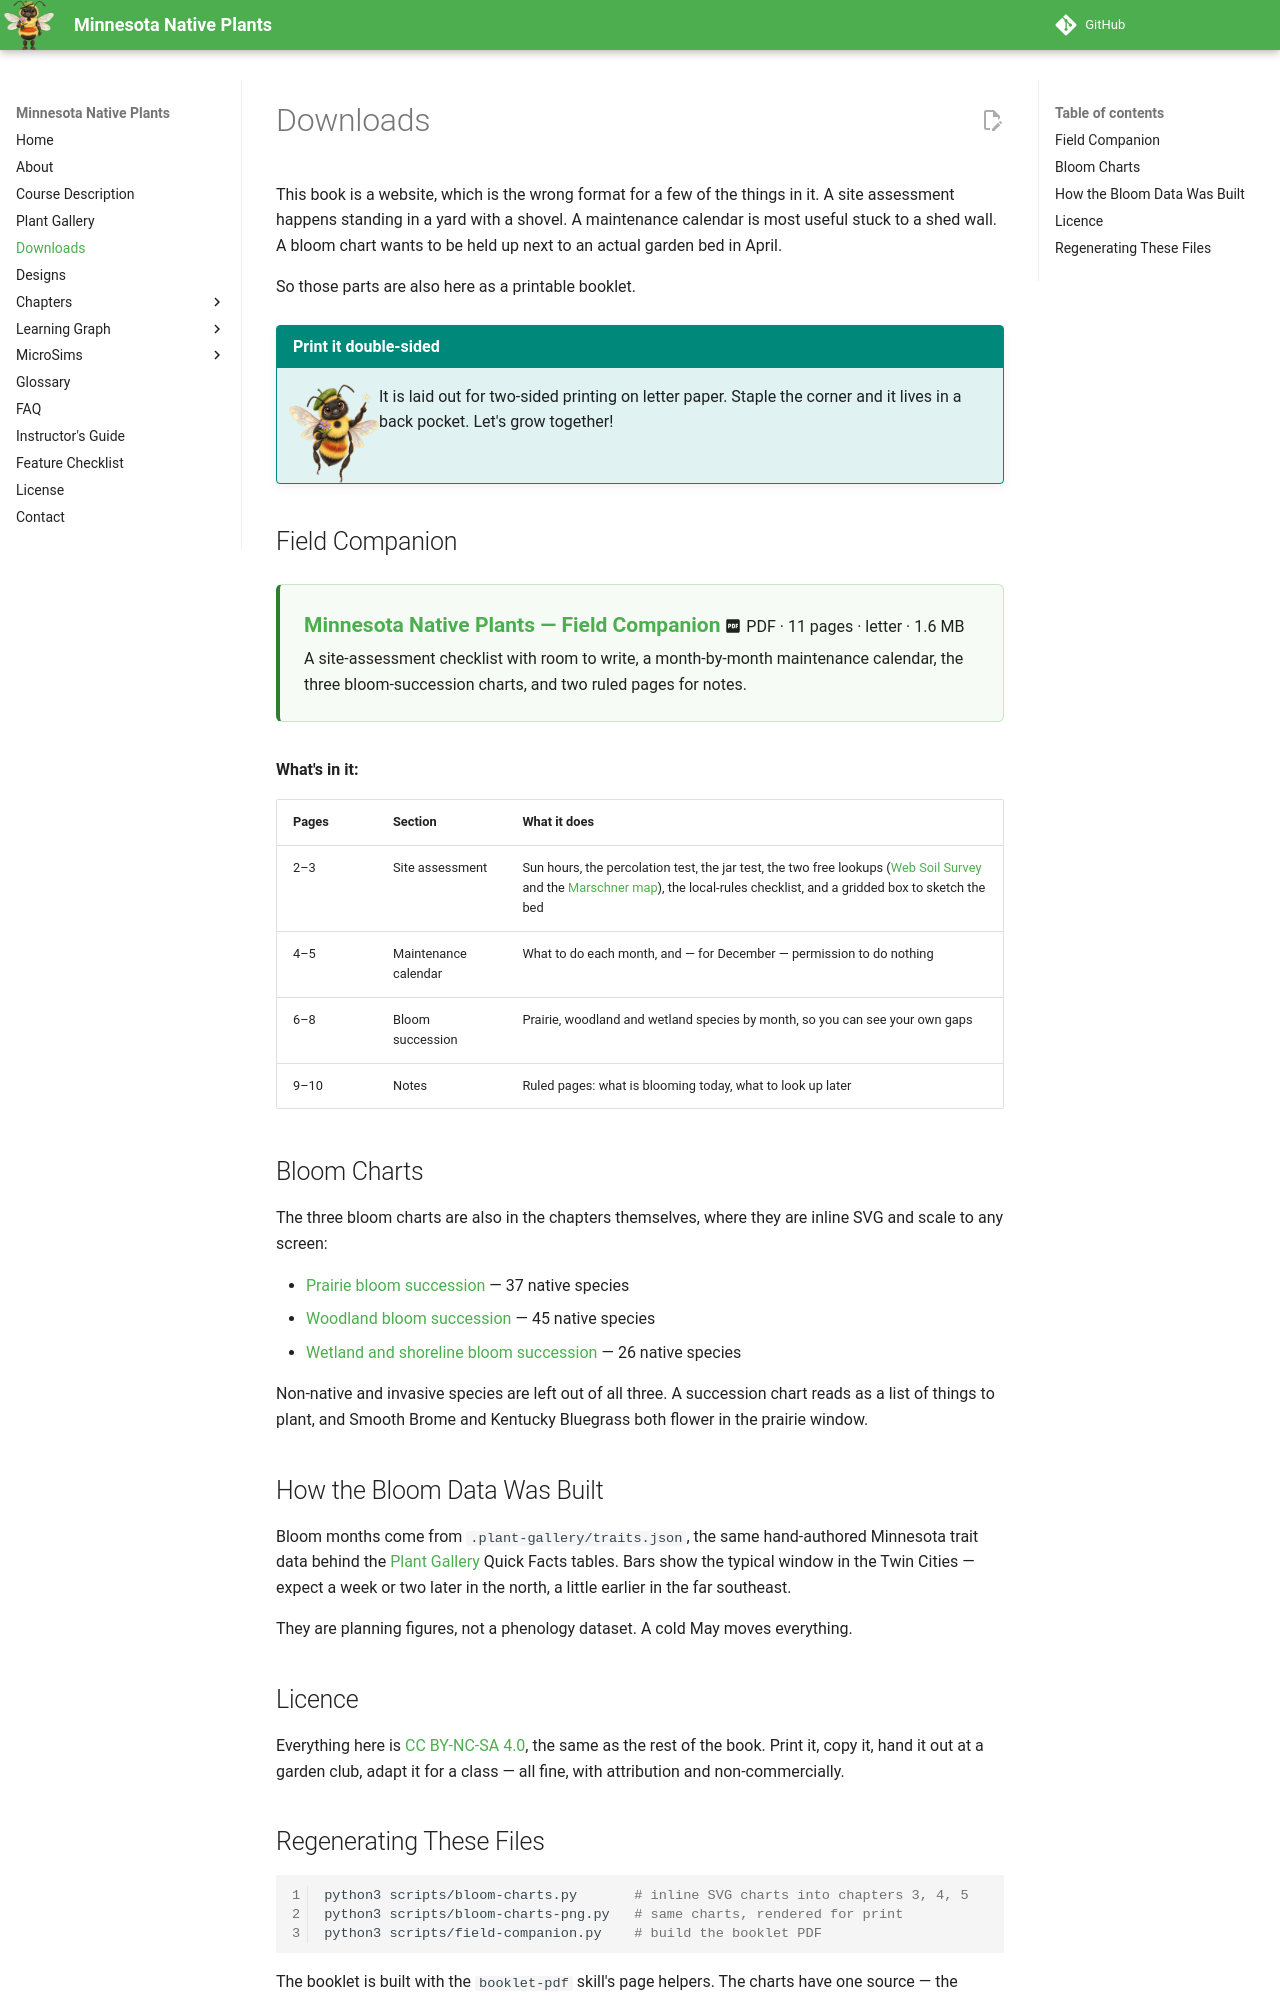

repository: arunbatchu/minnesota-native-plants · page: downloads/index.html · generator: mkdocs

---
title: Downloads
description: Print-ready resources from the Minnesota Native Plants textbook — a field companion booklet with a site-assessment checklist, maintenance calendar, and bloom charts.
---
# Downloads

This book is a website, which is the wrong format for a few of the things in
it. A site assessment happens standing in a yard with a shovel. A maintenance
calendar is most useful stuck to a shed wall. A bloom chart wants to be held up
next to an actual garden bed in April.

So those parts are also here as a printable booklet.

!!! mascot-tip "Print it double-sided"
    <img src="../img/mascot/tip.png" class="mascot-admonition-img" alt="Bree sharing a tip">
    It is laid out for two-sided printing on letter paper. Staple the corner
    and it lives in a back pocket. Let's grow together!

## Field Companion

<div class="download-card" markdown>

**[Minnesota Native Plants — Field Companion](mn-native-plants-field-companion.pdf)**
:material-file-pdf-box: PDF · 11 pages · letter · 1.6 MB

A site-assessment checklist with room to write, a month-by-month maintenance
calendar, the three bloom-succession charts, and two ruled pages for notes.

</div>

**What's in it:**

| Pages | Section | What it does |
|---|---|---|
| 2–3 | Site assessment | Sun hours, the percolation test, the jar test, the two free lookups ([Web Soil Survey](https://websoilsurvey.nrcs.usda.gov/app/) and the [Marschner map](https://mnatlas.org/resources/vegetation-presettlement/)), the local-rules checklist, and a gridded box to sketch the bed |
| 4–5 | Maintenance calendar | What to do each month, and — for December — permission to do nothing |
| 6–8 | Bloom succession | Prairie, woodland and wetland species by month, so you can see your own gaps |
| 9–10 | Notes | Ruled pages: what is blooming today, what to look up later |

## Bloom Charts

The three bloom charts are also in the chapters themselves, where they are
inline SVG and scale to any screen:

- [Prairie bloom succession](../chapters/03-prairie-plants-grasslands/index.md) — 37 native species
- [Woodland bloom succession](../chapters/04-woodland-forest-plants/index.md) — 45 native species
- [Wetland and shoreline bloom succession](../chapters/05-wetland-shoreline-plants/index.md) — 26 native species

Non-native and invasive species are left out of all three. A succession chart
reads as a list of things to plant, and Smooth Brome and Kentucky Bluegrass
both flower in the prairie window.

## How the Bloom Data Was Built

Bloom months come from `.plant-gallery/traits.json`, the same hand-authored
Minnesota trait data behind the [Plant Gallery](../plants/index.md) Quick Facts
tables. Bars show the typical window in the Twin Cities — expect a week or two
later in the north, a little earlier in the far southeast.

They are planning figures, not a phenology dataset. A cold May moves everything.

## Licence

Everything here is [CC BY-NC-SA 4.0](../license.md), the same as the rest of the
book. Print it, copy it, hand it out at a garden club, adapt it for a class —
all fine, with attribution and non-commercially.
